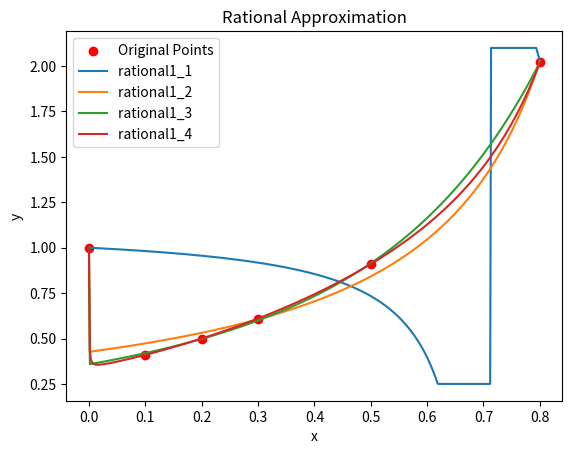

Python code for this plot:
import numpy as np
import matplotlib.pyplot as plt
import scipy
import scipy.optimize


def fit(x, y, n, output=False):
    A = np.zeros((n, n))
    elementList = []
    for i in range(2 * n - 1):
        val = 0
        for j in x:
            val += j**i
        elementList.append(val)
    for i in range(n):
        for j in range(n):
            A[i][j] = elementList[i + j]
    b = np.zeros(n)
    for i in range(n):
        val = 0
        for j in range(len(x)):
            val += y[j] * x[j] ** i
        b[i] = val
    return np.linalg.solve(A, b)


def rational1_1(x, p0, q0):
    return np.polyval([p0, 1], x) / np.polyval([q0, 1], x)

def rational1_2(x, p0, q0, q1):
    return np.polyval([p0, 1], x) / np.polyval([q0, q1, 1], x)

def rational1_3(x, p0, q0, q1, q2):
    return np.polyval([p0, 1], x) / np.polyval([q0, q1, q2, 1], x)

def rational1_4(x, p0, q0, q1, q2, q3):
    return np.polyval([p0, 1], x) / np.polyval([q0, q1, q2, q3, 1], x)

def rational2_1(x, p0, p1, q0):
    p = [p0, p1]
    q = [q0]
    return np.polyval(p + [1], x) / np.polyval(q + [1.0], x)

def rational2_2(x, p0, p1, q0, q1):
    p = [p0, p1]
    q = [q0, q1]
    return np.polyval(p + [1], x) / np.polyval(q + [1.0], x)

def rational2_3(x, p0, p1, q0, q1, q2):
    p = [p0, p1]
    q = [q0, q1, q2]
    return np.polyval(p + [1], x) / np.polyval(q + [1.0], x)

def rational3_1(x, p0, p1, p2, q1):
    p = [p0, p1, p2]
    q = [q1]
    return np.polyval(p + [1], x) / np.polyval(q + [1.0], x)

def rational3_2(x, p0, p1, p2, q1, q2):
    p = [p0, p1, p2]
    q = [q1, q2]
    return np.polyval(p + [1], x) / np.polyval(q + [1.0], x)

def rational4_1(x, p0, p1, p2, p3, q1):
    p = [p0, p1, p2, p3]
    q = [q1]
    return np.polyval(p + [1], x) / np.polyval(q + [1.0], x)


def calculate_mse(y_true, y_pred):
    """
    Calculate the mean square error between the true y values and the predicted y values.

    Parameters:
    - y_true: The original y values.
    - y_pred: The predicted y values from the polynomial approximation.

    Returns:
    - The mean square error.
    """
    differences = np.array(y_true) - np.array(y_pred)
    squared_differences = differences**2
    mse = squared_differences.mean()
    return mse


if __name__ == "__main__":
    x = [0, 0.1, 0.2, 0.3, 0.5, 0.8]
    y = [1, 0.41, 0.5, 0.61, 0.91, 2.02]
    if False:
        # Plot original points
        plt.scatter(x, y, color="red", label="Original Points")

        opt = [1, 2, 3, 4, 5, 6]
        mses = []
        

        for i in opt:
            coefficients = fit(x, y, i, True)
            # Generate points for the approximation line
            x_fit = np.linspace(min(x), max(x), 500)
            y_fit = sum(coefficients[j] * x_fit**j for j in range(len(coefficients)))
            # Plot approximation line
            plt.plot(x_fit, y_fit, label="Degree " + str(i - 1))
            y_pred = sum(
                coefficients[j] * np.array(x) ** j for j in range(len(coefficients))
            )

            # Calculate MSE
            mse = calculate_mse(y, y_pred)
            mses.append(mse)

        plt.xlabel("x")
        plt.ylabel("y")
        plt.title("Polynomial Approximation")
        plt.legend()
        plt.show()
        print("MSEs for different polynomial orders: ", mses)
    mserf = []
    plt.scatter(x, y, color="red", label="Original Points")
    rf1 = [rational1_1, rational1_2, rational1_3, rational1_4]
    rf2 = [rational2_1, rational2_2, rational2_3]
    rf3 = [rational3_1, rational3_2]
    rf4 = [rational4_1]

    for rf in rf1:
        popt, pcov = scipy.optimize.curve_fit(rf, x, y)
        print("Optimal parameters: ", popt)
        x_fit = np.linspace(min(x), max(x), 500)
        y_fit = rf(x_fit, *popt)
        y_fit = [max(min(y,2.1),0.25) for y in y_fit]
        label = str(rf)[10:22]
        plt.plot(x_fit, y_fit, label=label)
        y_pred = rf(np.array(x), *popt)
        mse = calculate_mse(y, y_pred)
        mserf.append(mse)

    plt.xlabel("x")
    plt.ylabel("y")
    plt.title("Rational Approximation")
    plt.legend()
    plt.show()

    print("MSEs for different rational functions: ", mserf)

    
